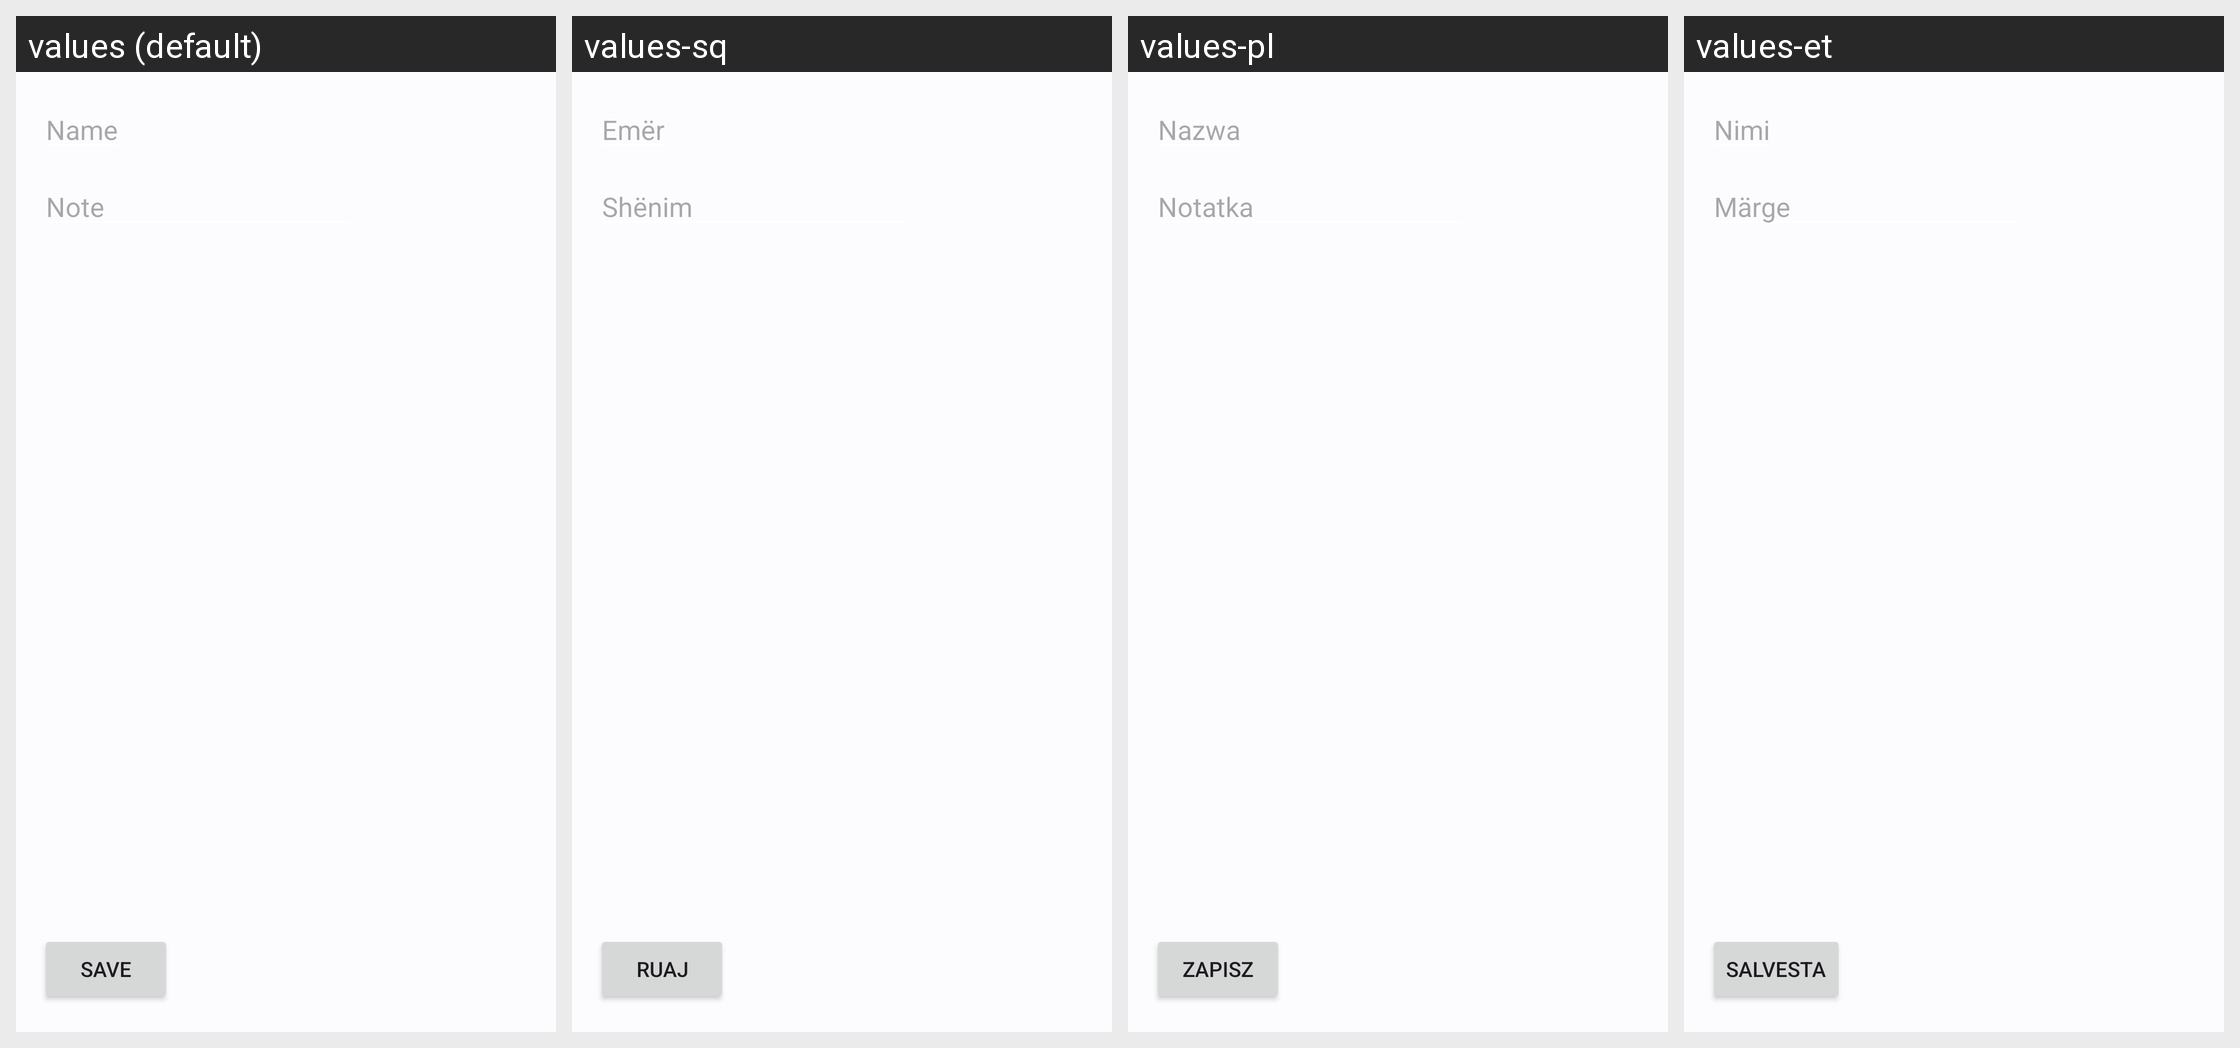

Strings drawn on this Android screen and how each of the app's shown locales translates them:
Android screen res/layout/activity_create_text_note.xml rendered under 4 locales, left to right: values (default), values-sq, values-pl, values-et. Device: Nexus 5 (rendered at 1080×1920; each locale shown at half size, 540×960, under a caption strip naming it); theme AppTheme.
Other locales in the repository, not shown: values-de, values-iw, values-ja, values-ml, values-pt-rBR, values-ru, values-tr.
Strings drawn on this screen, with the default value and each locale's value (text and hints the layout hard-codes, and strings that could not be matched under every locale, appear in the picture but are not listed):

hint_name
  values: Name
  values-sq: Emër
  values-pl: Nazwa
  values-et: Nimi

hint_note
  values: Note
  values-sq: Shënim
  values-pl: Notatka
  values-et: Märge

action_save
  values: Save
  values-sq: Ruaj
  values-pl: Zapisz
  values-et: Salvesta
